Run: headless pygame with SDL's dummy video driver; simulated clock (each Clock.tick advances the game by its frame time, no real sleeping); random seed 0; keys injected as events and as key.get_pressed() state; no mouse input.
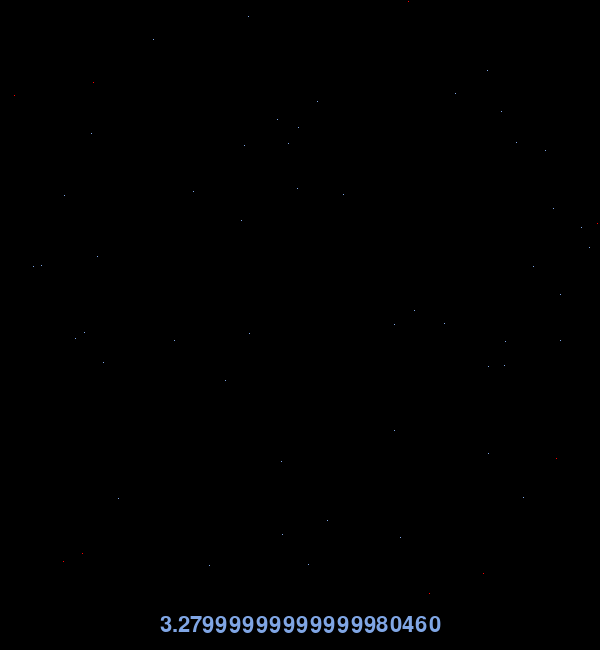
Frame 1 of 4 · flips 1–60 · no input
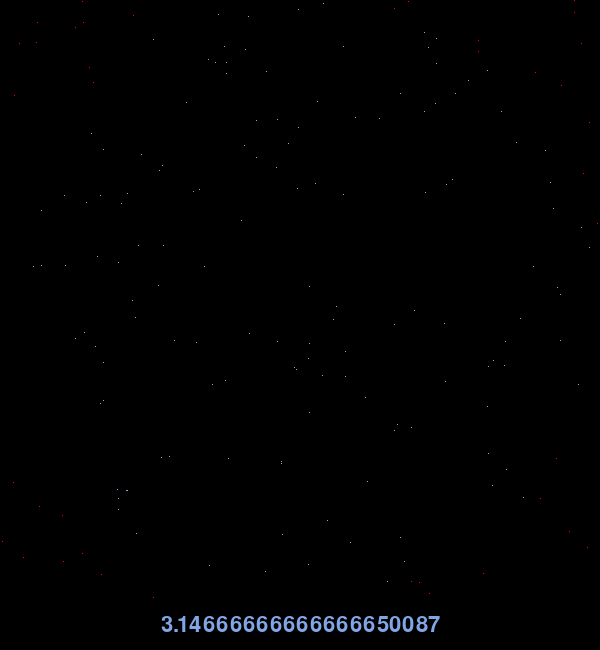
Frame 2 of 4 · flips 61–180 · tapped SPACE, RETURN · held RIGHT (→), D
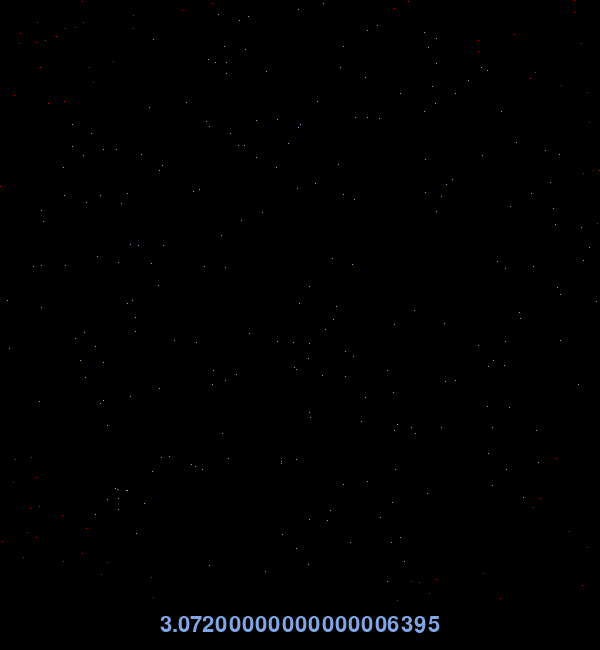
Frame 3 of 4 · flips 181–300 · held DOWN (↓), S
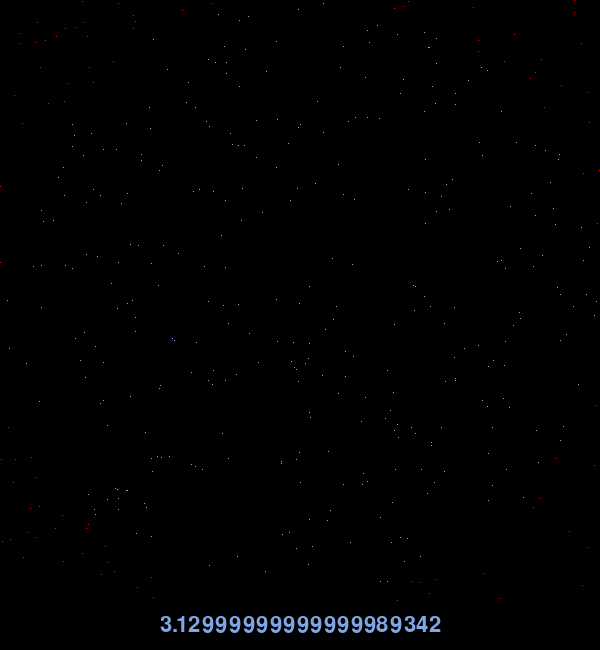
Frame 4 of 4 · flips 301–420 · held LEFT (←), A, UP (↑), W

The pygame program that drew these frames:

# Hoang Phuc Luan Truong
# Pi Estimate program with graphical user interface

from math import sqrt
import pygame, random

SIZE = 600
RADIUS = SIZE / 2
RED = (255, 0, 0)
BLUE = (128, 166, 229)
BLACK = (0, 0, 0)
total = 0
in_circle = 0
pi = 0
output_pi = 0
timer = 0


class Point(pygame.sprite.Sprite):
    def __init__(self, color, pos_x, pos_y) -> None:
        pygame.sprite.Sprite.__init__(self)
        self.image = pygame.Surface([1, 1])
        self.image.fill(color)
        self.rect = self.image.get_rect()
        self.rect.center = [pos_x + RADIUS, pos_y + RADIUS] 



# generate a random point and check if it is in the circle or not
def generate(sprite_group):
    pos_x = random.randint(-RADIUS, RADIUS)
    pos_y = random.randint(-RADIUS, RADIUS)
    dis_to_origin = sqrt(pos_x * pos_x + pos_y * pos_y)

    global total, pi, in_circle, output_pi
    total += 1
    # if the distance to the origin > the circle's radius => it is outside of the circle
    if dis_to_origin > RADIUS:
        color = RED
    # else, the point is inside of the circle    
    else:
        in_circle += 1
        color = BLUE
    pi = 4 * in_circle / total
    # add the point generated to the sprite group
    point = Point(color, pos_x, pos_y)
    sprite_group.add(point)

    # we don't want the output to constantly change too fast
    # therefore, we update the output after a period of time
    if (total % 50 == 0):
        output_pi = pi


def create_gui():
    pygame.init()                                           # initialize pygame
    sprite_group = pygame.sprite.Group()                    # the group that contains all sprites
    clock = pygame.time.Clock()
    pygame.display.set_caption('Estimate Pi')               # the window's title
    screen = pygame.display.set_mode((SIZE, SIZE + 50))     # the screen
    screen.fill(BLACK)                                      # black background
    font = pygame.font.SysFont("monospace bold", 32)        # text output font
    
    while True:
        process(sprite_group, screen, clock)
        display_output(font, screen)
        input_handling()


def input_handling():
    # quitting when user closes windows or presses esc
    for event in pygame.event.get():
        if event.type == pygame.QUIT or ( event.type == pygame.KEYDOWN and event.key == pygame.K_ESCAPE):
            quit()


def process(sprite_group, screen, clock):
    pygame.display.flip()
    sprite_group.draw(screen)
    generate(sprite_group)
    clock.tick(60)


# display the output text at the bottom of the screen
def display_output(font, screen):
    output = font.render("      " + str("%.20f" % round(output_pi, 20)) + "      ", True, BLUE, BLACK)
    rect = output.get_rect()
    rect.center = (RADIUS, SIZE + 25)
    screen.blit(output, rect)


if __name__ == "__main__":
    create_gui()
